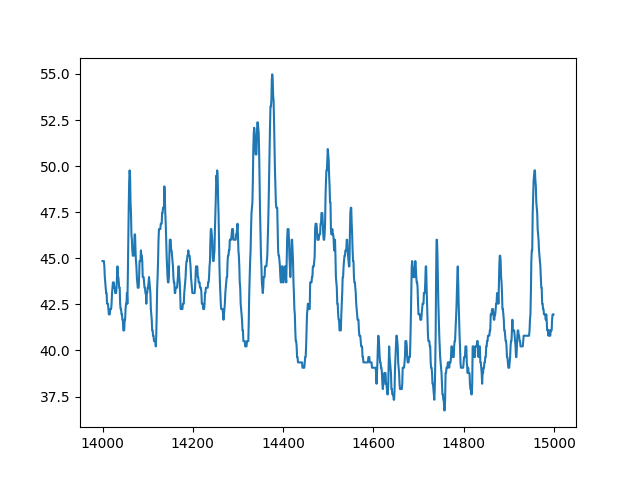

The table this chart was drawn from, first rows:
index, sensor44
14000, 44.85
14001, 44.85
14002, 44.85
14003, 44.85
14004, 44.56
14005, 43.98
14006, 43.69
14007, 43.4
14008, 43.11
14009, 43.11
14010, 42.53
14011, 42.53
14012, 42.53
14013, 42.25
14014, 41.96
14015, 41.96
14016, 41.96
14017, 42.25
14018, 42.25
14019, 42.25
14020, 42.53
14021, 43.11
14022, 43.4
14023, 43.69
14024, 43.69
14025, 43.69
14026, 43.4
14027, 43.4
14028, 43.11
14029, 43.11
14030, 43.11
14031, 43.4
14032, 43.98
14033, 44.56
14034, 43.98
14035, 43.98
14036, 43.69
14037, 43.4
14038, 43.4
14039, 42.53
14040, 42.25
14041, 42.25
14042, 41.96
14043, 41.96
14044, 41.67
14045, 41.67
14046, 41.09
14047, 41.09
14048, 41.09
14049, 41.67
14050, 41.67
14051, 42.25
14052, 42.53
14053, 42.53
14054, 43.11
14055, 42.53
14056, 43.98
14057, 46.01
14058, 47.74
14059, 49.19
... 940 more rows
